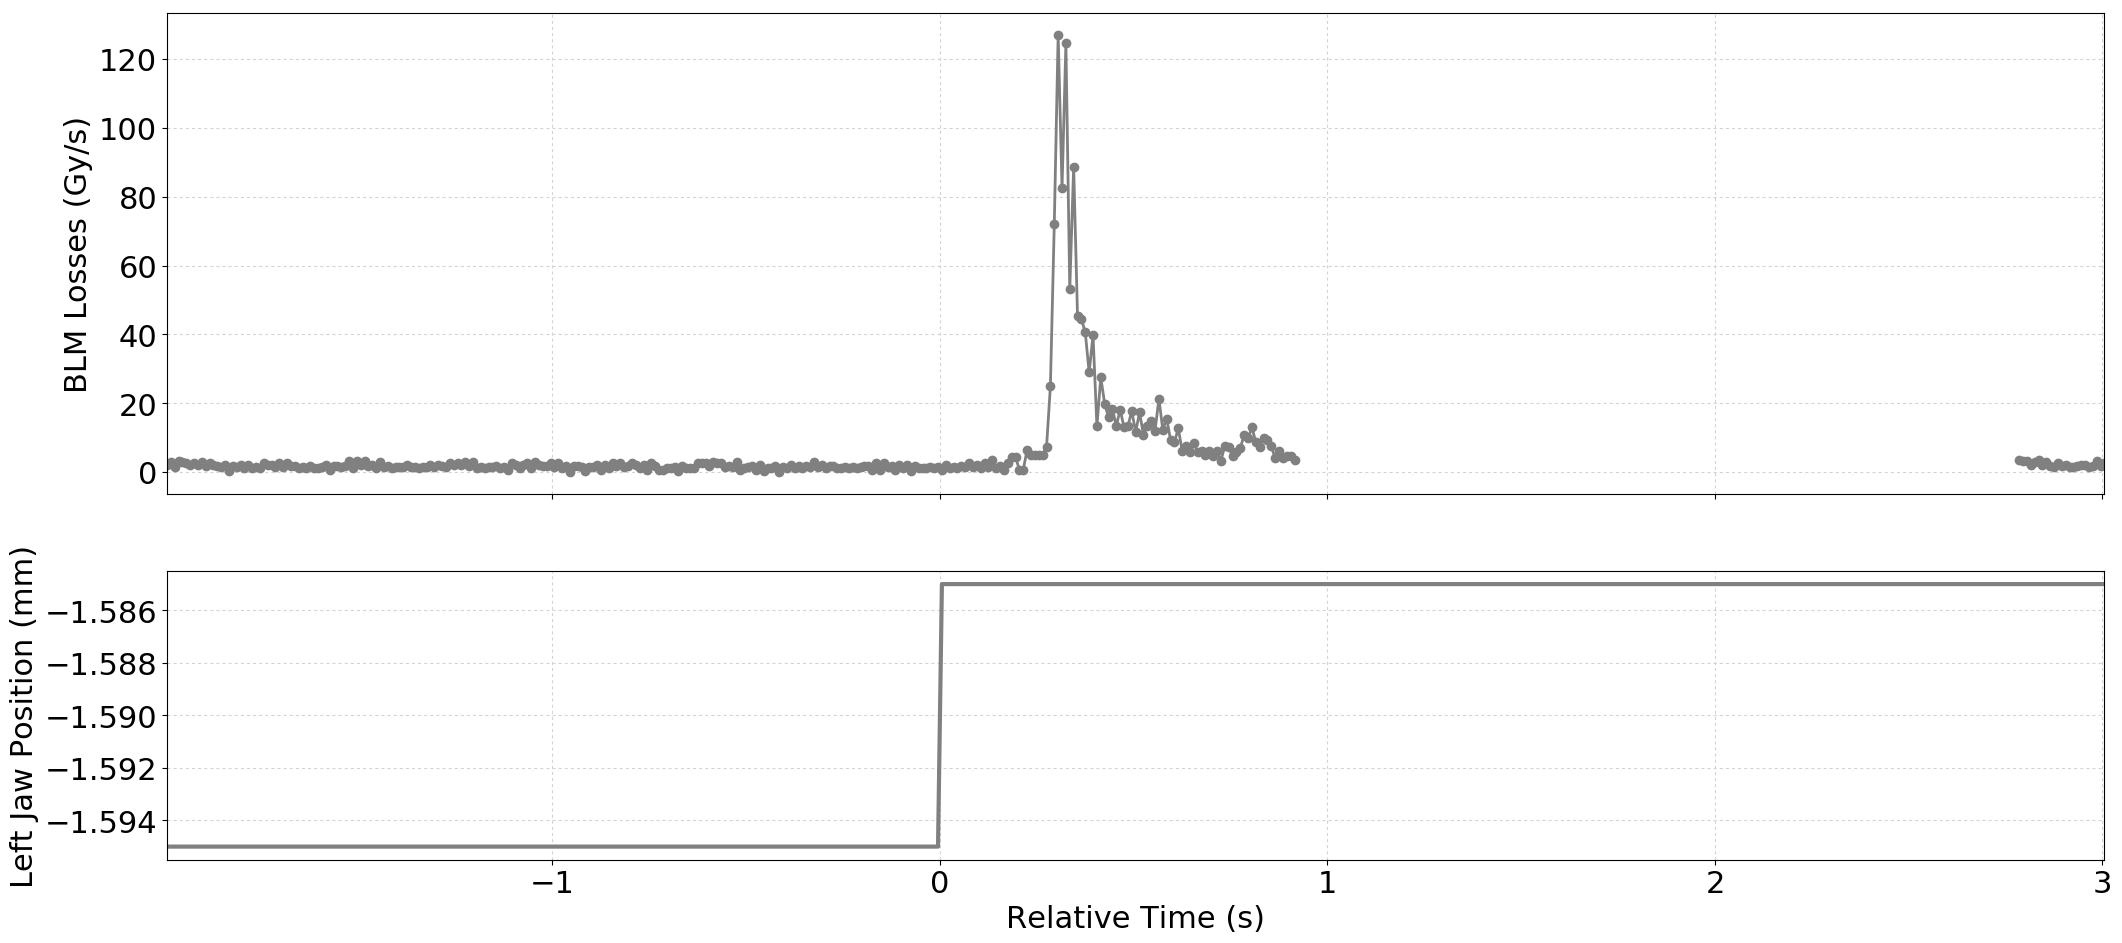

Data behind this chart, as committed beside it:
Timestamp, position, BLMTI.06L7.B1E10_TCP.D6L7.B1
1494170728590, -1.595, 2.1719999999999997e-06
1494170728600, -1.595, 2.8960000000000003e-06
1494170728610, -1.595, 1.4480000000000002e-06
1494170728620, -1.595, 3.258e-06
1494170728630, -1.595, 2.8960000000000003e-06
1494170728640, -1.595, 2.5340000000000002e-06
1494170728650, -1.595, 2.1719999999999997e-06
1494170728660, -1.595, 2.5340000000000002e-06
1494170728670, -1.595, 2.1719999999999997e-06
1494170728680, -1.595, 2.8960000000000003e-06
1494170728690, -1.595, 1.81e-06
1494170728700, -1.595, 2.5340000000000002e-06
1494170728710, -1.595, 2.1719999999999997e-06
1494170728720, -1.595, 1.81e-06
1494170728730, -1.595, 1.4480000000000002e-06
1494170728740, -1.595, 2.1719999999999997e-06
1494170728750, -1.595, 3.6200000000000004e-07
1494170728760, -1.595, 1.81e-06
1494170728770, -1.595, 1.4480000000000002e-06
1494170728780, -1.595, 2.1719999999999997e-06
1494170728790, -1.595, 1.0859999999999999e-06
1494170728800, -1.595, 2.1719999999999997e-06
1494170728810, -1.595, 1.0859999999999999e-06
1494170728820, -1.595, 1.4480000000000002e-06
1494170728830, -1.595, 1.0859999999999999e-06
1494170728840, -1.595, 2.5340000000000002e-06
1494170728850, -1.595, 2.1719999999999997e-06
1494170728860, -1.595, 2.1719999999999997e-06
1494170728870, -1.595, 1.4480000000000002e-06
1494170728880, -1.595, 2.5340000000000002e-06
1494170728890, -1.595, 1.4480000000000002e-06
1494170728900, -1.595, 2.5340000000000002e-06
1494170728910, -1.595, 1.81e-06
1494170728920, -1.595, 1.81e-06
1494170728930, -1.595, 1.0859999999999999e-06
1494170728940, -1.595, 1.4480000000000002e-06
1494170728950, -1.595, 1.0859999999999999e-06
1494170728960, -1.595, 1.81e-06
1494170728970, -1.595, 1.0859999999999999e-06
1494170728980, -1.595, 1.0859999999999999e-06
1494170728990, -1.595, 1.4480000000000002e-06
1494170729000, -1.595, 2.1719999999999997e-06
1494170729010, -1.595, 7.240000000000001e-07
1494170729020, -1.595, 1.81e-06
1494170729030, -1.595, 1.81e-06
1494170729040, -1.595, 1.4480000000000002e-06
1494170729050, -1.595, 1.81e-06
1494170729060, -1.595, 3.258e-06
1494170729070, -1.595, 1.0859999999999999e-06
1494170729080, -1.595, 3.258e-06
1494170729090, -1.595, 2.1719999999999997e-06
1494170729100, -1.595, 3.258e-06
1494170729110, -1.595, 1.81e-06
1494170729120, -1.595, 2.1719999999999997e-06
1494170729130, -1.595, 1.0859999999999999e-06
1494170729140, -1.595, 2.8960000000000003e-06
1494170729150, -1.595, 1.4480000000000002e-06
1494170729160, -1.595, 1.81e-06
1494170729170, -1.595, 1.0859999999999999e-06
1494170729180, -1.595, 1.4480000000000002e-06
... 280 more rows
